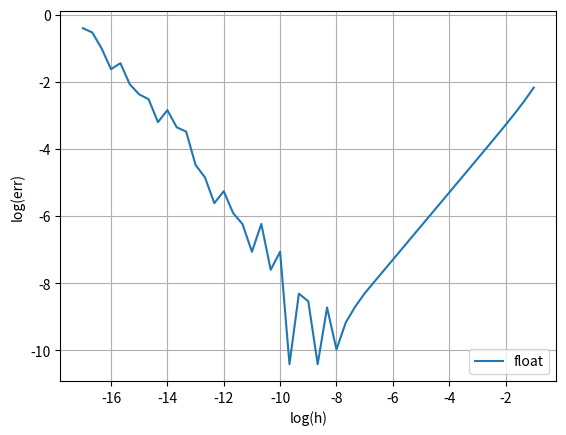

This chart was generated by the following Python code:


"""
代码示例 1.2 :
    数值微分的误差估计
"""

# 库的引入
import math
import numpy as np
import matplotlib.pyplot as plt
from typing import Callable

# 函数的定义
def f(x):
    return x ** 0.5

def err(h, x0, fcn: Callable, fcn_prime:Callable):
    # h 为步长； x0 为计算导数的点； fcn 为待求导的函数； fcn_prime 为函数的导函数
    return (fcn(x0+h) - fcn(x0)) / h - fcn_prime(x0)

# 步长的取值
##  从10^-17 到 10^-1 （对指数）等间距取49个点，包括首尾

h_list = np.logspace(-17, -1, 49).tolist() 


# 参数的设置
x = 0.1
fcn = math.sin
fcn_prime = math.cos

# 误差的计算
h_log_math = []
err_log_math = []
for h in h_list:
    h_log_math.append(math.log10(h))
    err_log_math.append(math.log10(abs(err(h,x,fcn,fcn_prime))))

# 可视化输出
plt.plot(h_log_math, err_log_math, label = "float")
plt.legend(loc = "lower right")
plt.xlabel("log(h)")
plt.ylabel("log(err)")
plt.grid()
plt.savefig(fname = "math_err")  # 保存图片
plt.show()
